The GitHub repository jayant-yadav/major-phase4 contains a labelled image folder "dataset" with 4 categories: exudates, hemorrhages, hemorrhages and exudates, normal. Examples follow, each with its label.

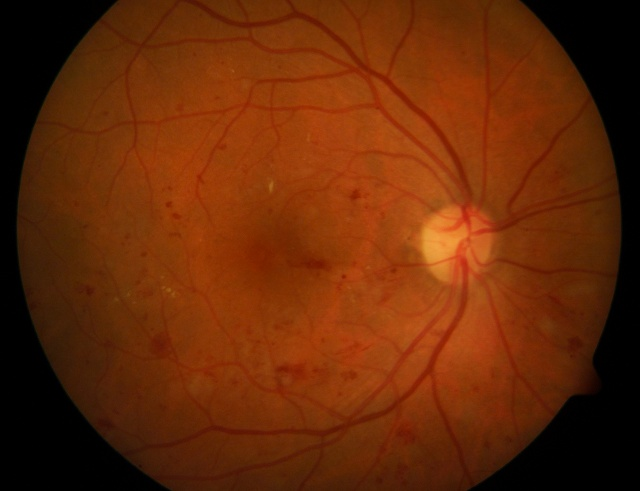
Label: hemorrhages

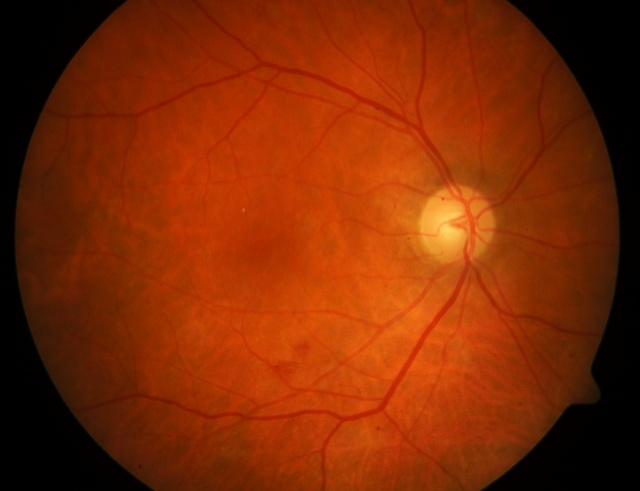
Label: hemorrhages and exudates

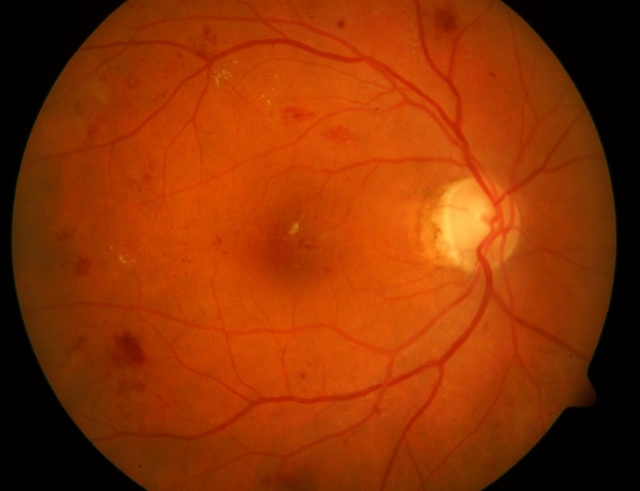
Label: exudates

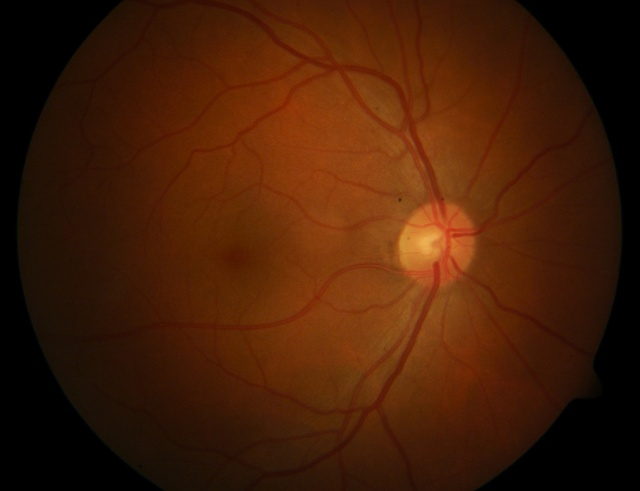
Label: normal

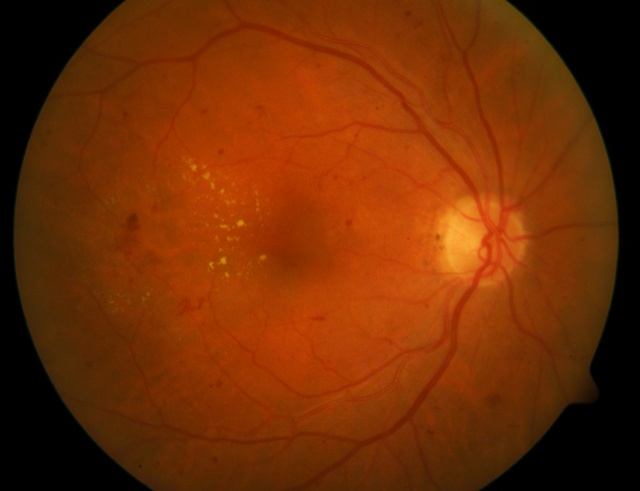
Label: hemorrhages

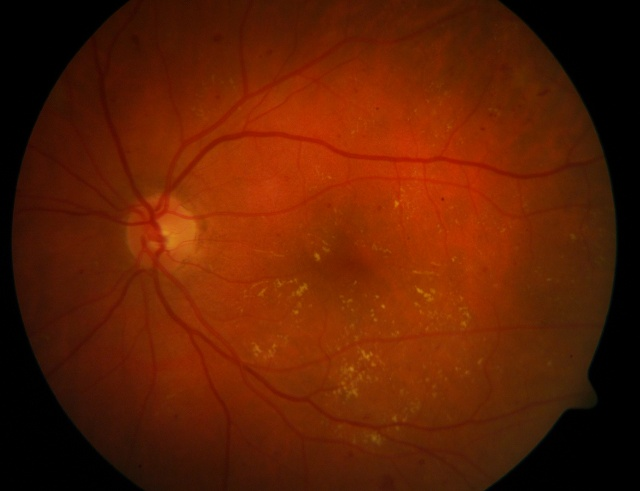
Label: hemorrhages and exudates
